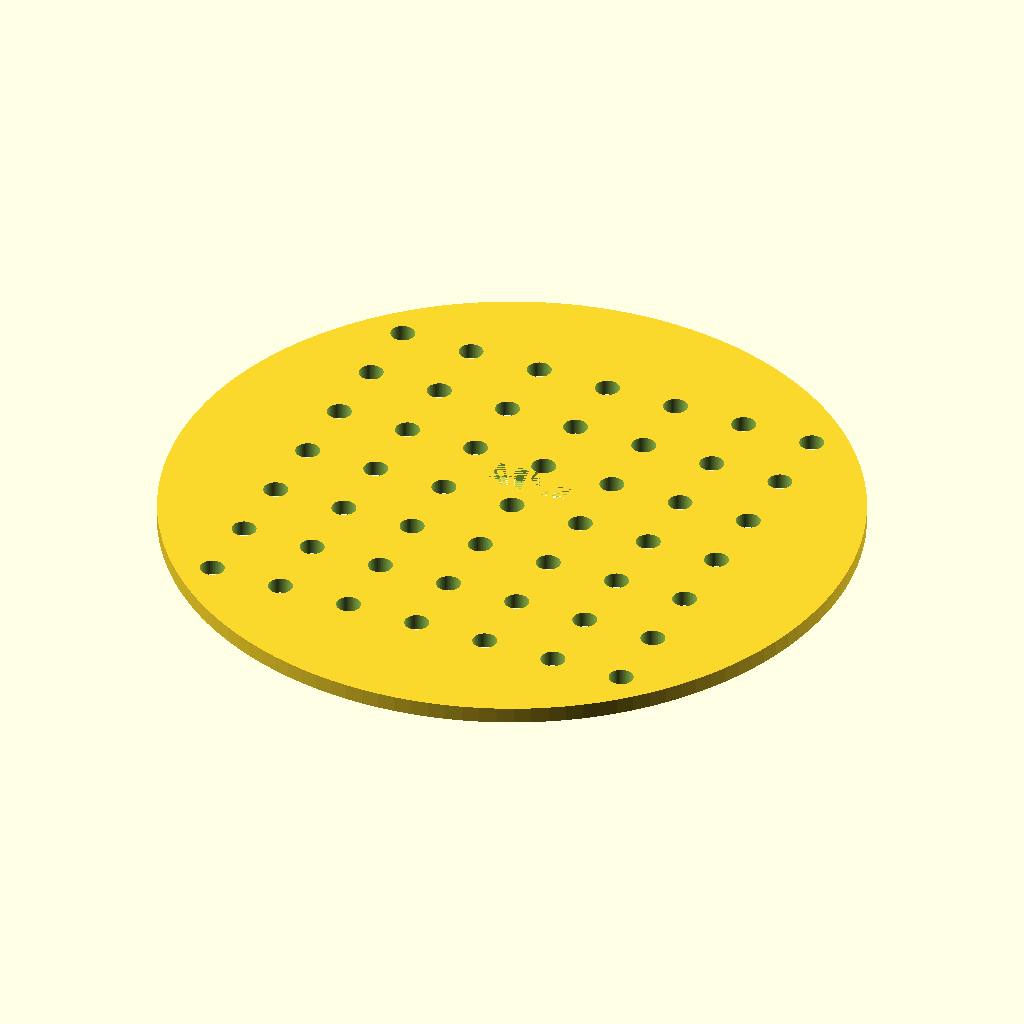
Cell 1: the model at its default parameters.
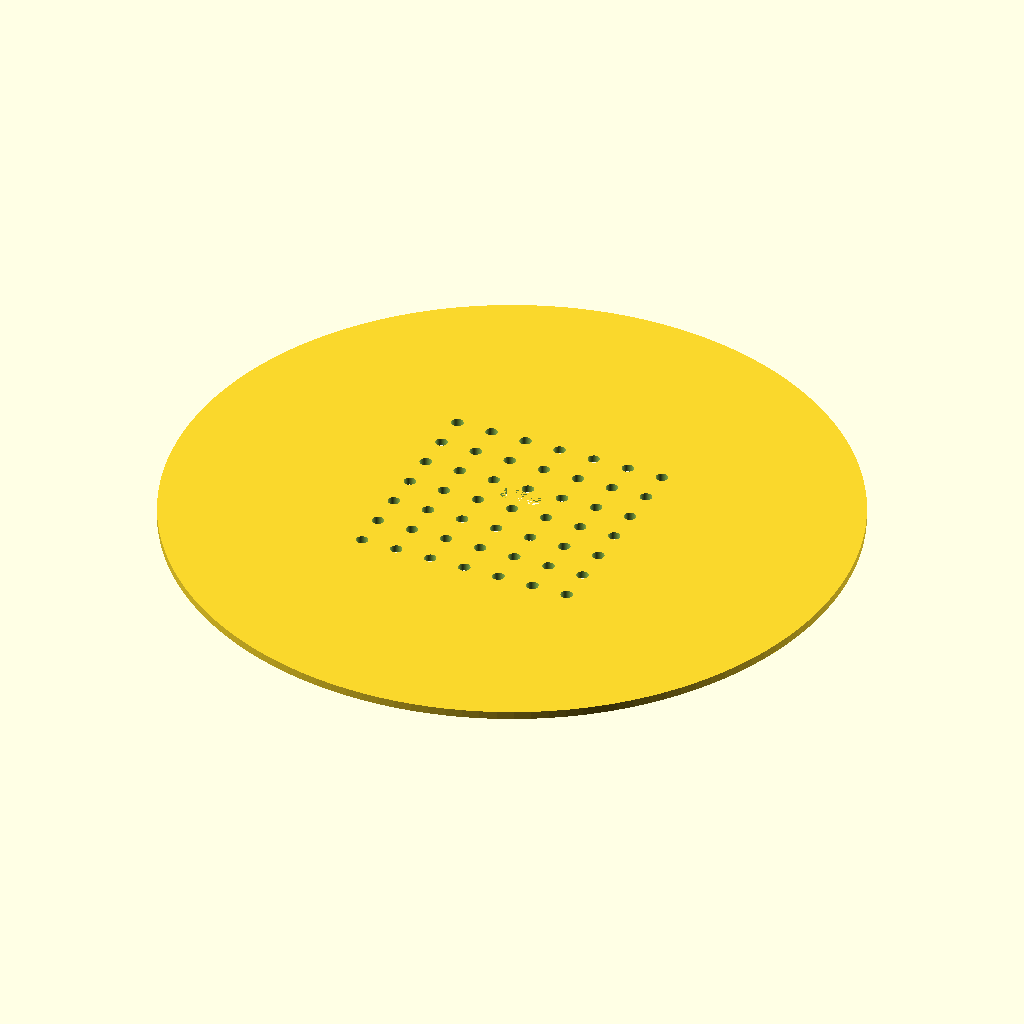
Cell 2: disc_d = 170 (everything else at default).
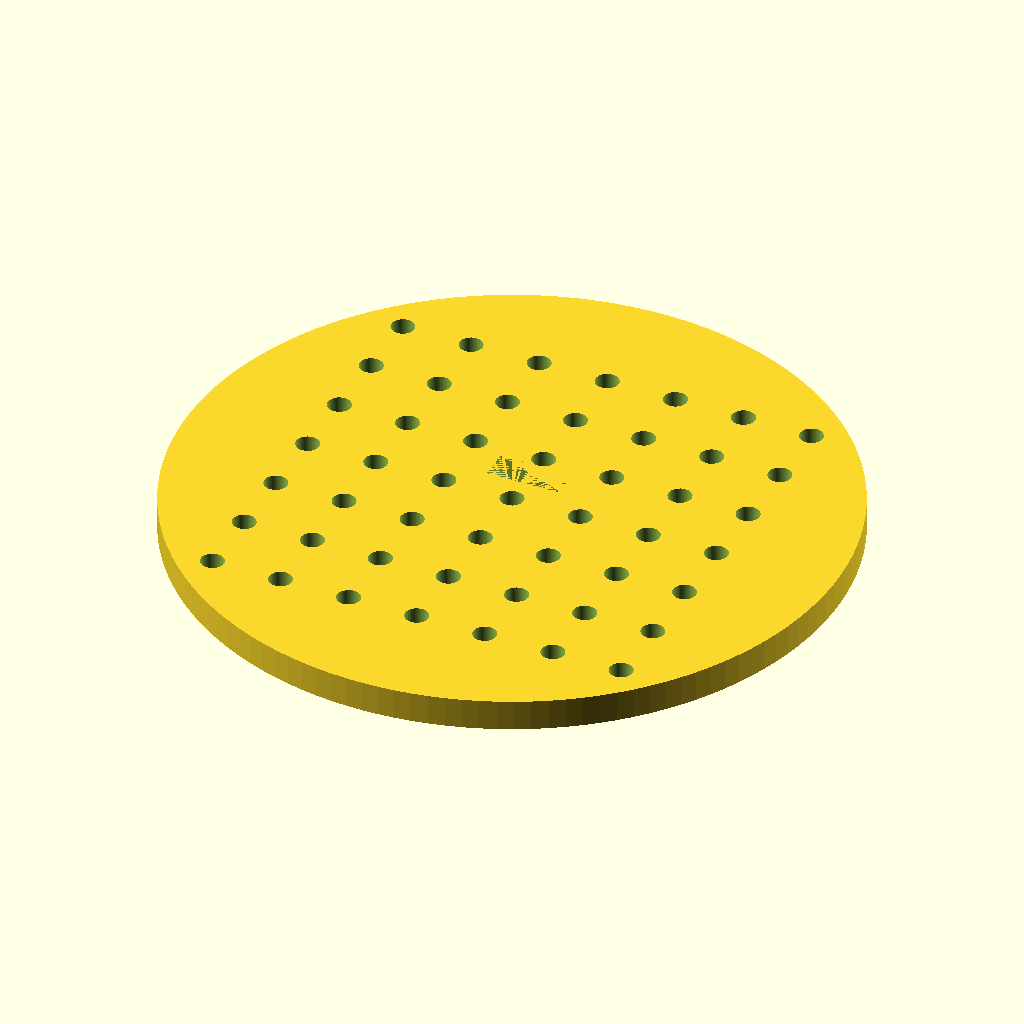
Cell 3: the same model with disc_h = 4.
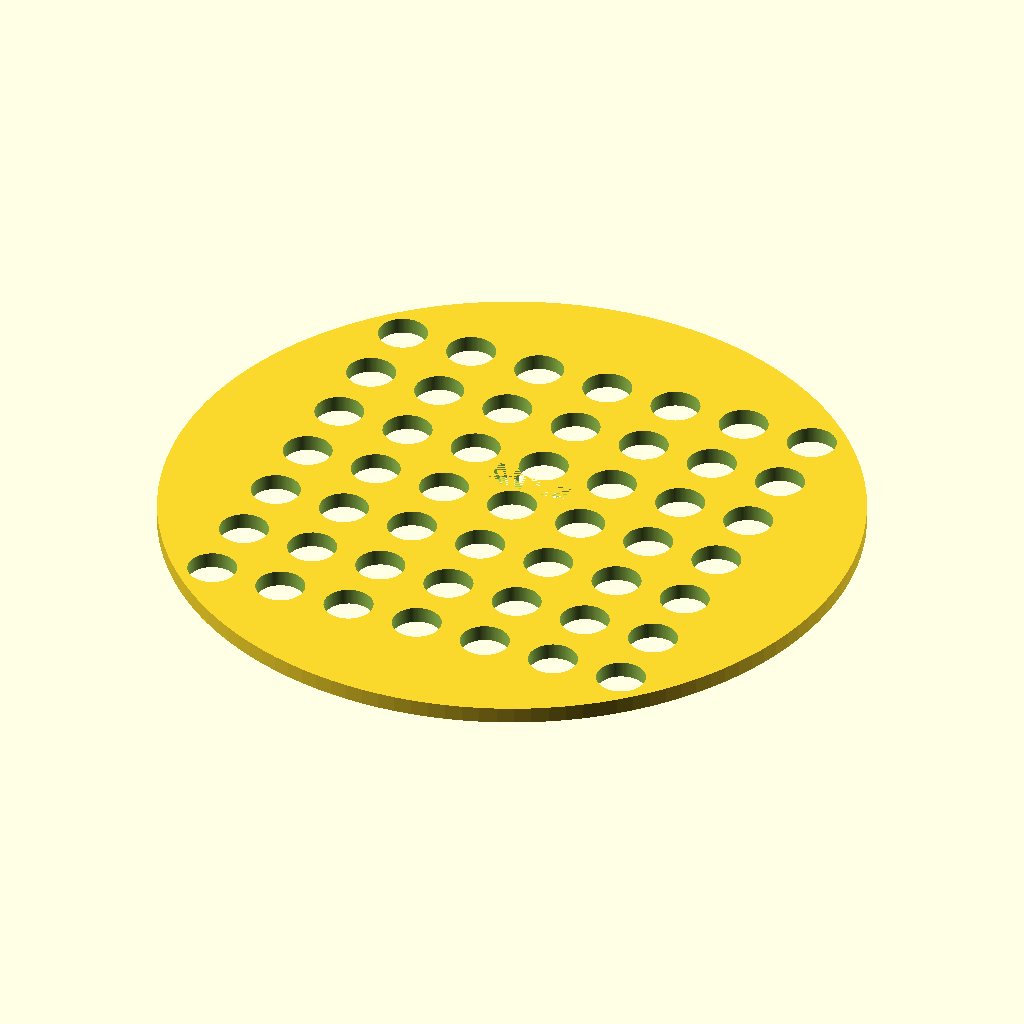
Cell 4: the same model with hole_d = 6.
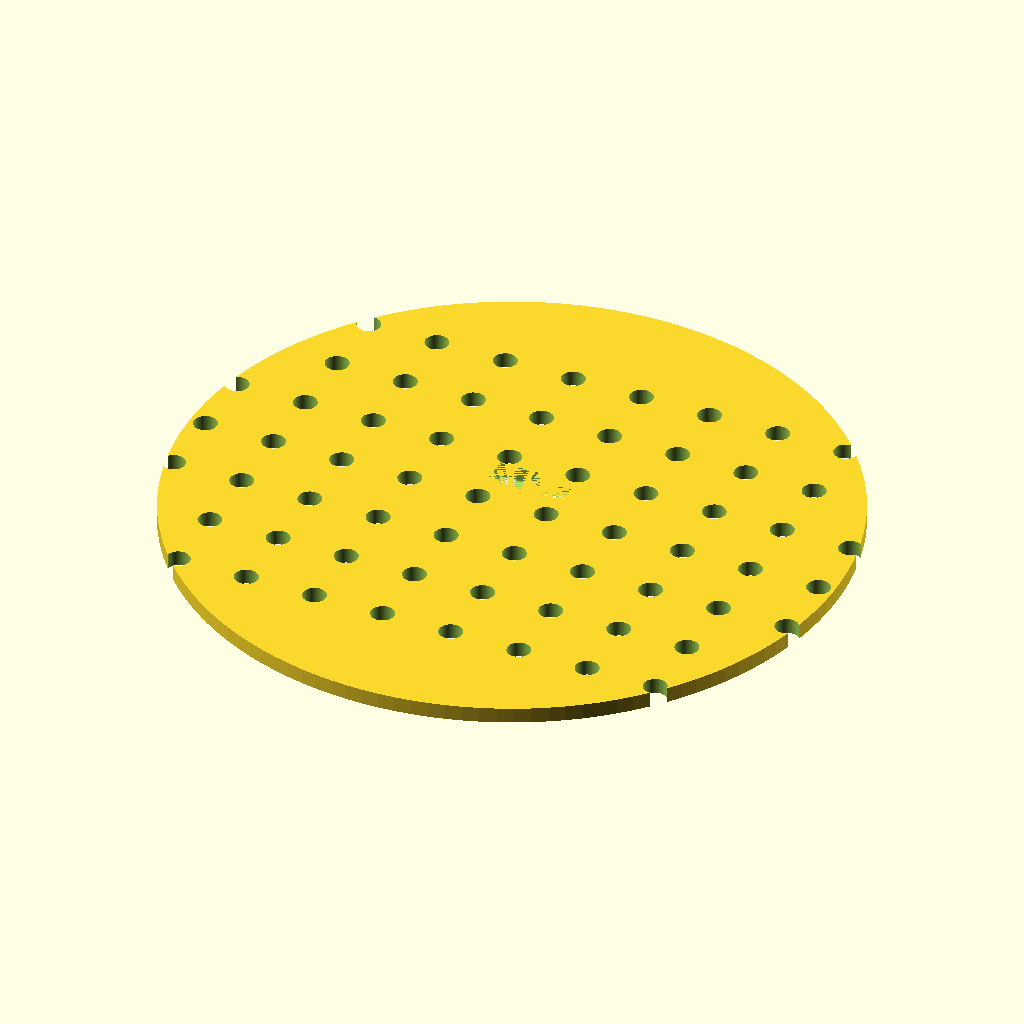
Cell 5: the same model with hole_nx = 14.
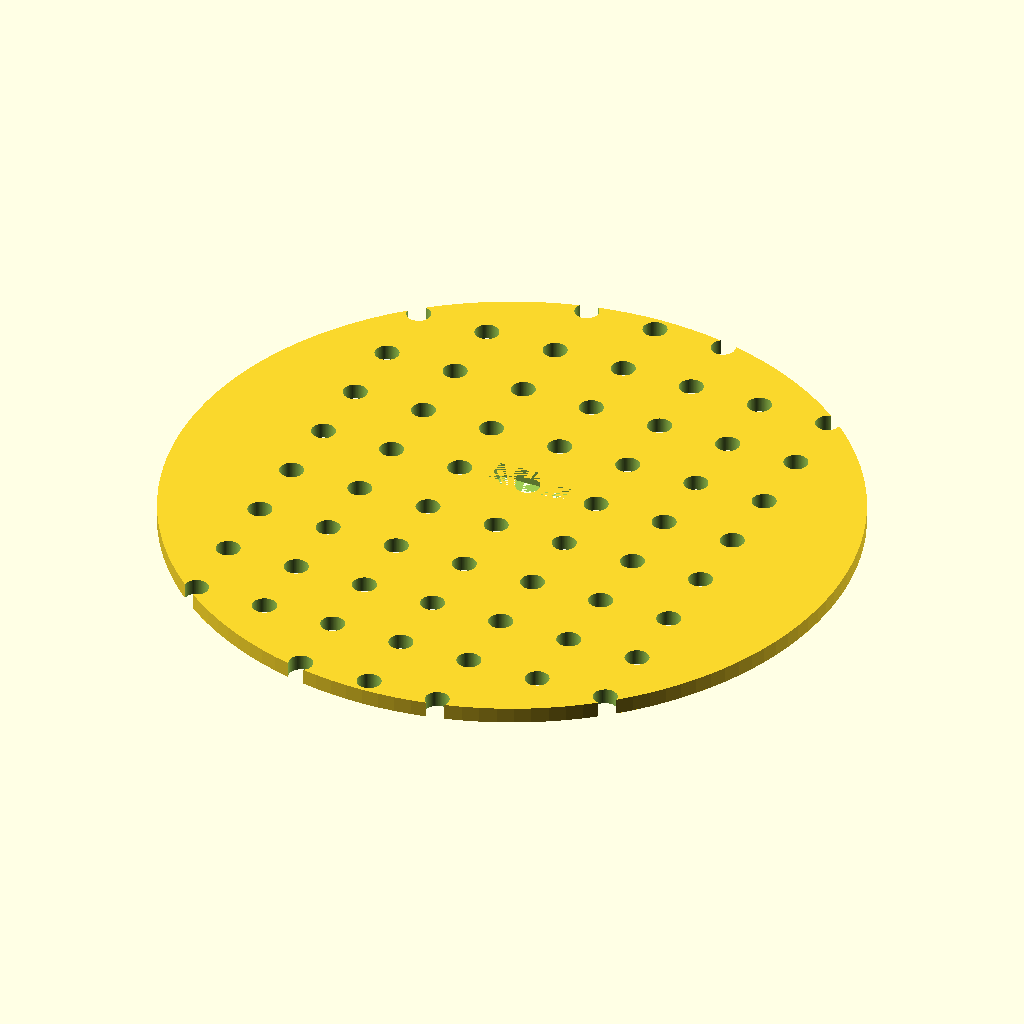
Cell 6: hole_ny = 14 (everything else at default).
The same orthographic view direction (rotation 55°, 0°, 25°; colour scheme Cornfield) for every cell, with the view re-fitted per cell, so scale and position can differ between cells.
OpenSCAD source file bench/results/gpu-v9s1-h0-g7/code/scadcoder-v9s1/seed_sowing_template_s1_a0.scad:
// Petri dish sowing template
// Print orientation: flat on bed, z = 0 up to disc thickness

// ---------- Parameters ----------
disc_d        = 85;    // disc outer diameter
disc_h        = 2;     // disc thickness
hole_d        = 3;     // through-hole diameter
hole_nx       = 7;     // holes along X
hole_ny       = 7;     // holes along Y
hole_pitch    = 9;     // centre-to-centre spacing
notch_w       = 10;    // orientation notch width (X)
notch_d       = 4;     // orientation notch depth from rim (Y)
eps           = 0.5;   // cutter overshoot past faces
$fn           = 128;   // curve resolution

// ---------- Derived ----------
grid_x0 = -(hole_nx - 1) * hole_pitch / 2;  // first hole X centre
grid_y0 = -(hole_ny - 1) * hole_pitch / 2;  // first hole Y centre
notch_y0 = notch_d - eps;                   // inner edge of notch (in from rim)

// ---------- Model ----------
difference() {
    // Main disc
    cylinder(d = disc_d, h = disc_h);

    // Through-hole grid
    for (i = [0 : hole_nx - 1])
        for (j = [0 : hole_ny - 1])
            translate([grid_x0 + i * hole_pitch,
                       grid_y0 + j * hole_pitch,
                       -eps])
                cylinder(d = hole_d, h = disc_h + 2 * eps);

    // Rectangular orientation notch on +Y side, centred on Y axis
    translate([-(notch_w / 2), notch_y0, 0])
        cube([notch_w, notch_d, disc_h]);
}
Customizer parameters (derived from the source; name, type, default, range or options):
disc_d: number, default 85
disc_h: number, default 2
hole_d: number, default 3
hole_nx: number, default 7
hole_ny: number, default 7
hole_pitch: number, default 9
notch_w: number, default 10
notch_d: number, default 4
eps: number, default 0.5
